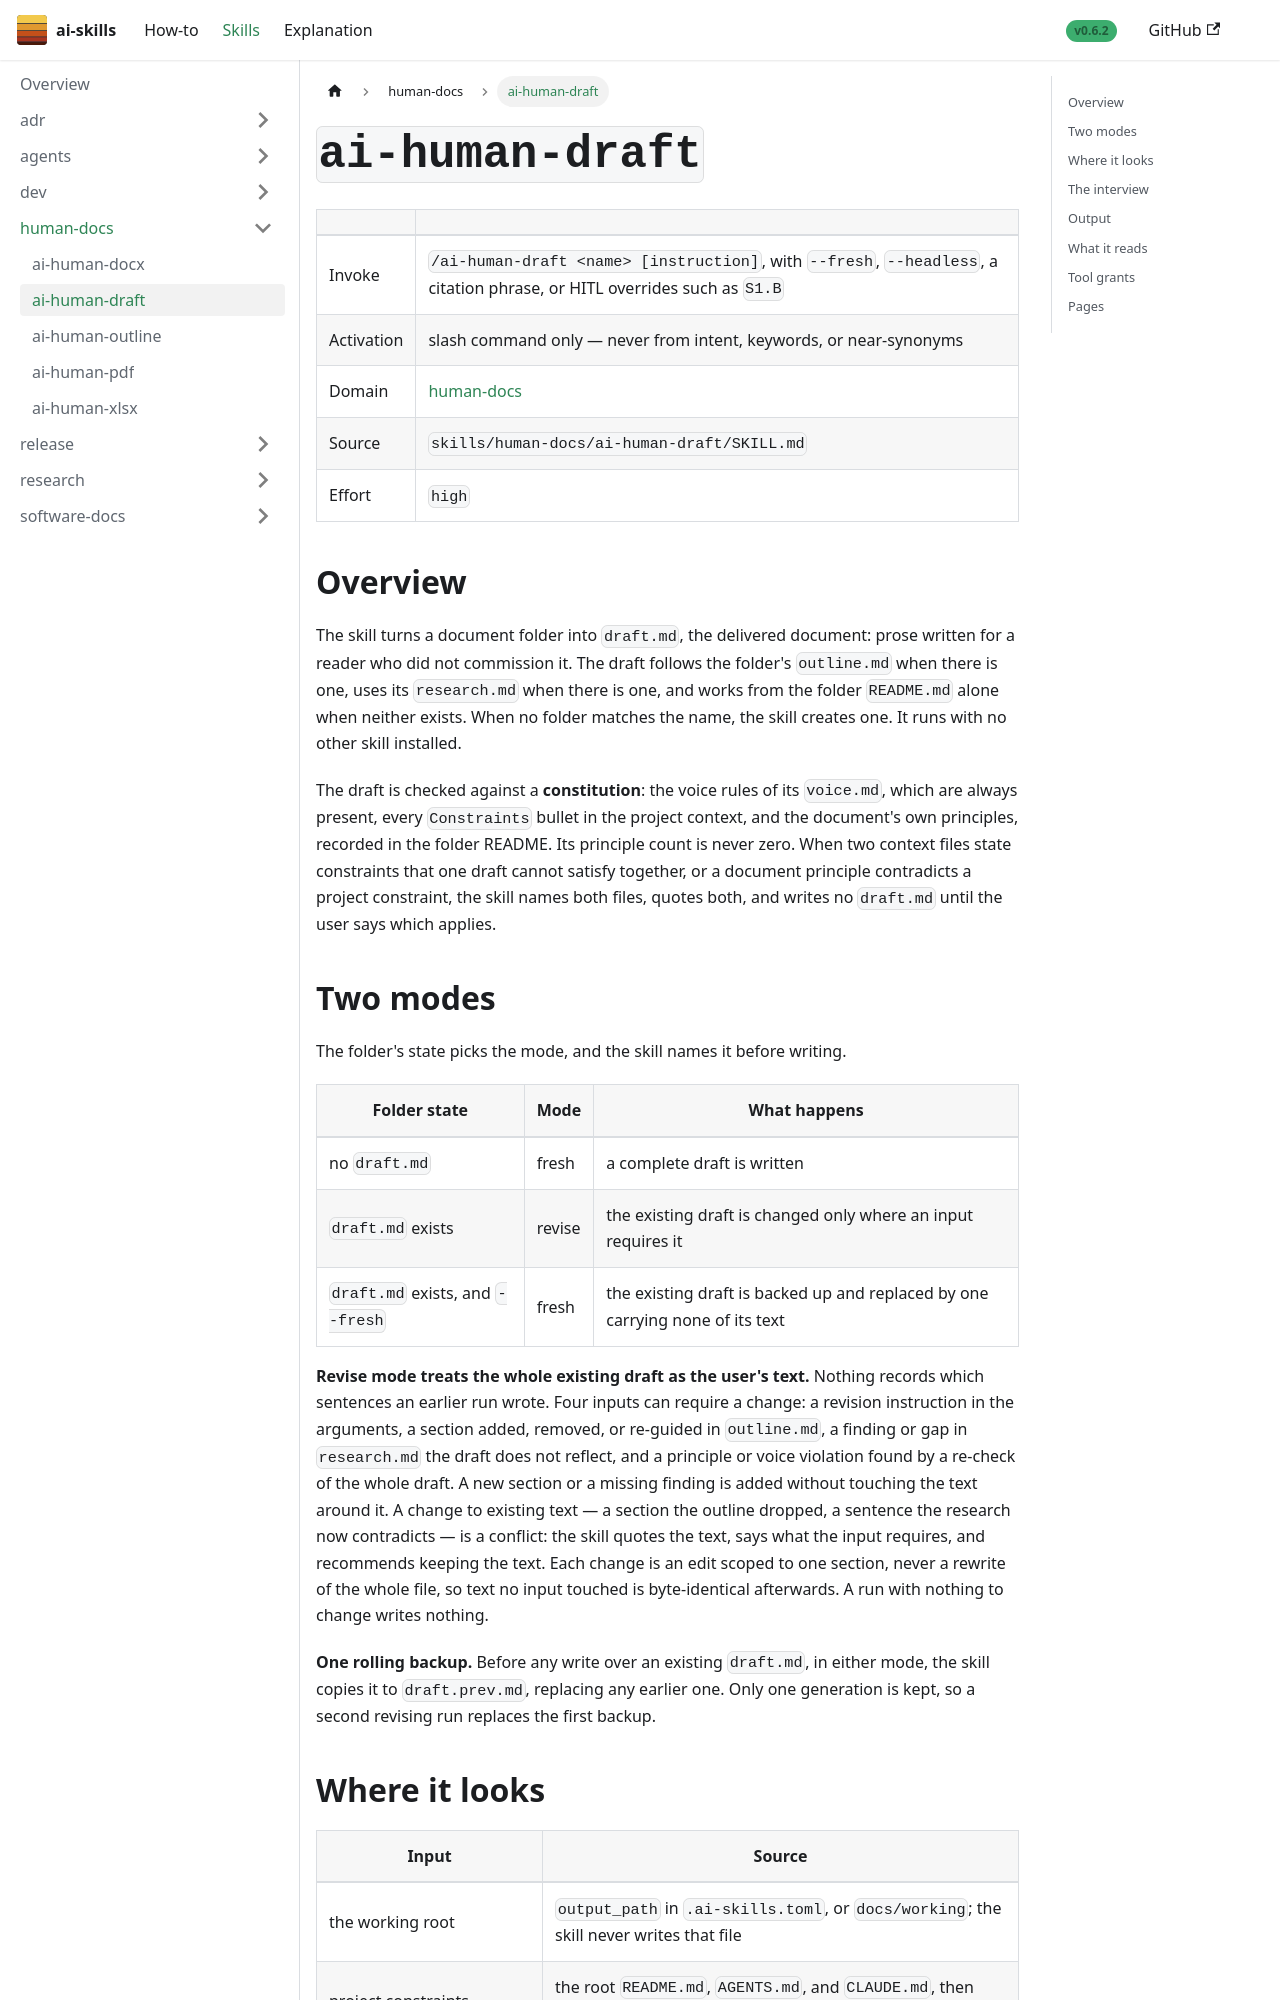

repository: aws-samples/sample-ai-skills · page: skills/human-docs/ai-human-draft/index.html · generator: docusaurus

---
title: "ai-human-draft"
sidebar_label: "ai-human-draft"
sidebar_position: 3
---

# `ai-human-draft`

| | |
|---|---|
| Invoke | `/ai-human-draft <name> [instruction]`, with `--fresh`, `--headless`, a citation phrase, or HITL overrides such as `S1.B` |
| Activation | slash command only — never from intent, keywords, or near-synonyms |
| Domain | [human-docs](../) |
| Source | `skills/human-docs/ai-human-draft/SKILL.md` |
| Effort | `high` |

## Overview

The skill turns a document folder into `draft.md`, the delivered document: prose written for a
reader who did not commission it. The draft follows the folder's `outline.md` when there is one,
uses its `research.md` when there is one, and works from the folder `README.md` alone when neither
exists. When no folder matches the name, the skill creates one. It runs with no other skill
installed.

The draft is checked against a **constitution**: the voice rules of its `voice.md`, which are always
present, every `Constraints` bullet in the project context, and the document's own principles,
recorded in the folder README. Its principle count is never zero. When two context files state
constraints that one draft cannot satisfy together, or a document principle contradicts a project
constraint, the skill names both files, quotes both, and writes no `draft.md` until the user says
which applies.

## Two modes

The folder's state picks the mode, and the skill names it before writing.

| Folder state | Mode | What happens |
|---|---|---|
| no `draft.md` | fresh | a complete draft is written |
| `draft.md` exists | revise | the existing draft is changed only where an input requires it |
| `draft.md` exists, and `--fresh` | fresh | the existing draft is backed up and replaced by one carrying none of its text |

**Revise mode treats the whole existing draft as the user's text.** Nothing records which sentences
an earlier run wrote. Four inputs can require a change: a revision instruction in the arguments, a
section added, removed, or re-guided in `outline.md`, a finding or gap in `research.md` the draft does
not reflect, and a principle or voice violation found by a re-check of the whole draft. A new
section or a missing finding is added without touching the text around it. A change to existing
text — a section the outline dropped, a sentence the research now contradicts — is a conflict: the
skill quotes the text, says what the input requires, and recommends keeping the text. Each change is
an edit scoped to one section, never a rewrite of the whole file, so text no input touched is
byte-identical afterwards. A run with nothing to change writes nothing.

**One rolling backup.** Before any write over an existing `draft.md`, in either mode, the skill copies
it to `draft.prev.md`, replacing any earlier one. Only one generation is kept, so a second revising
run replaces the first backup.
